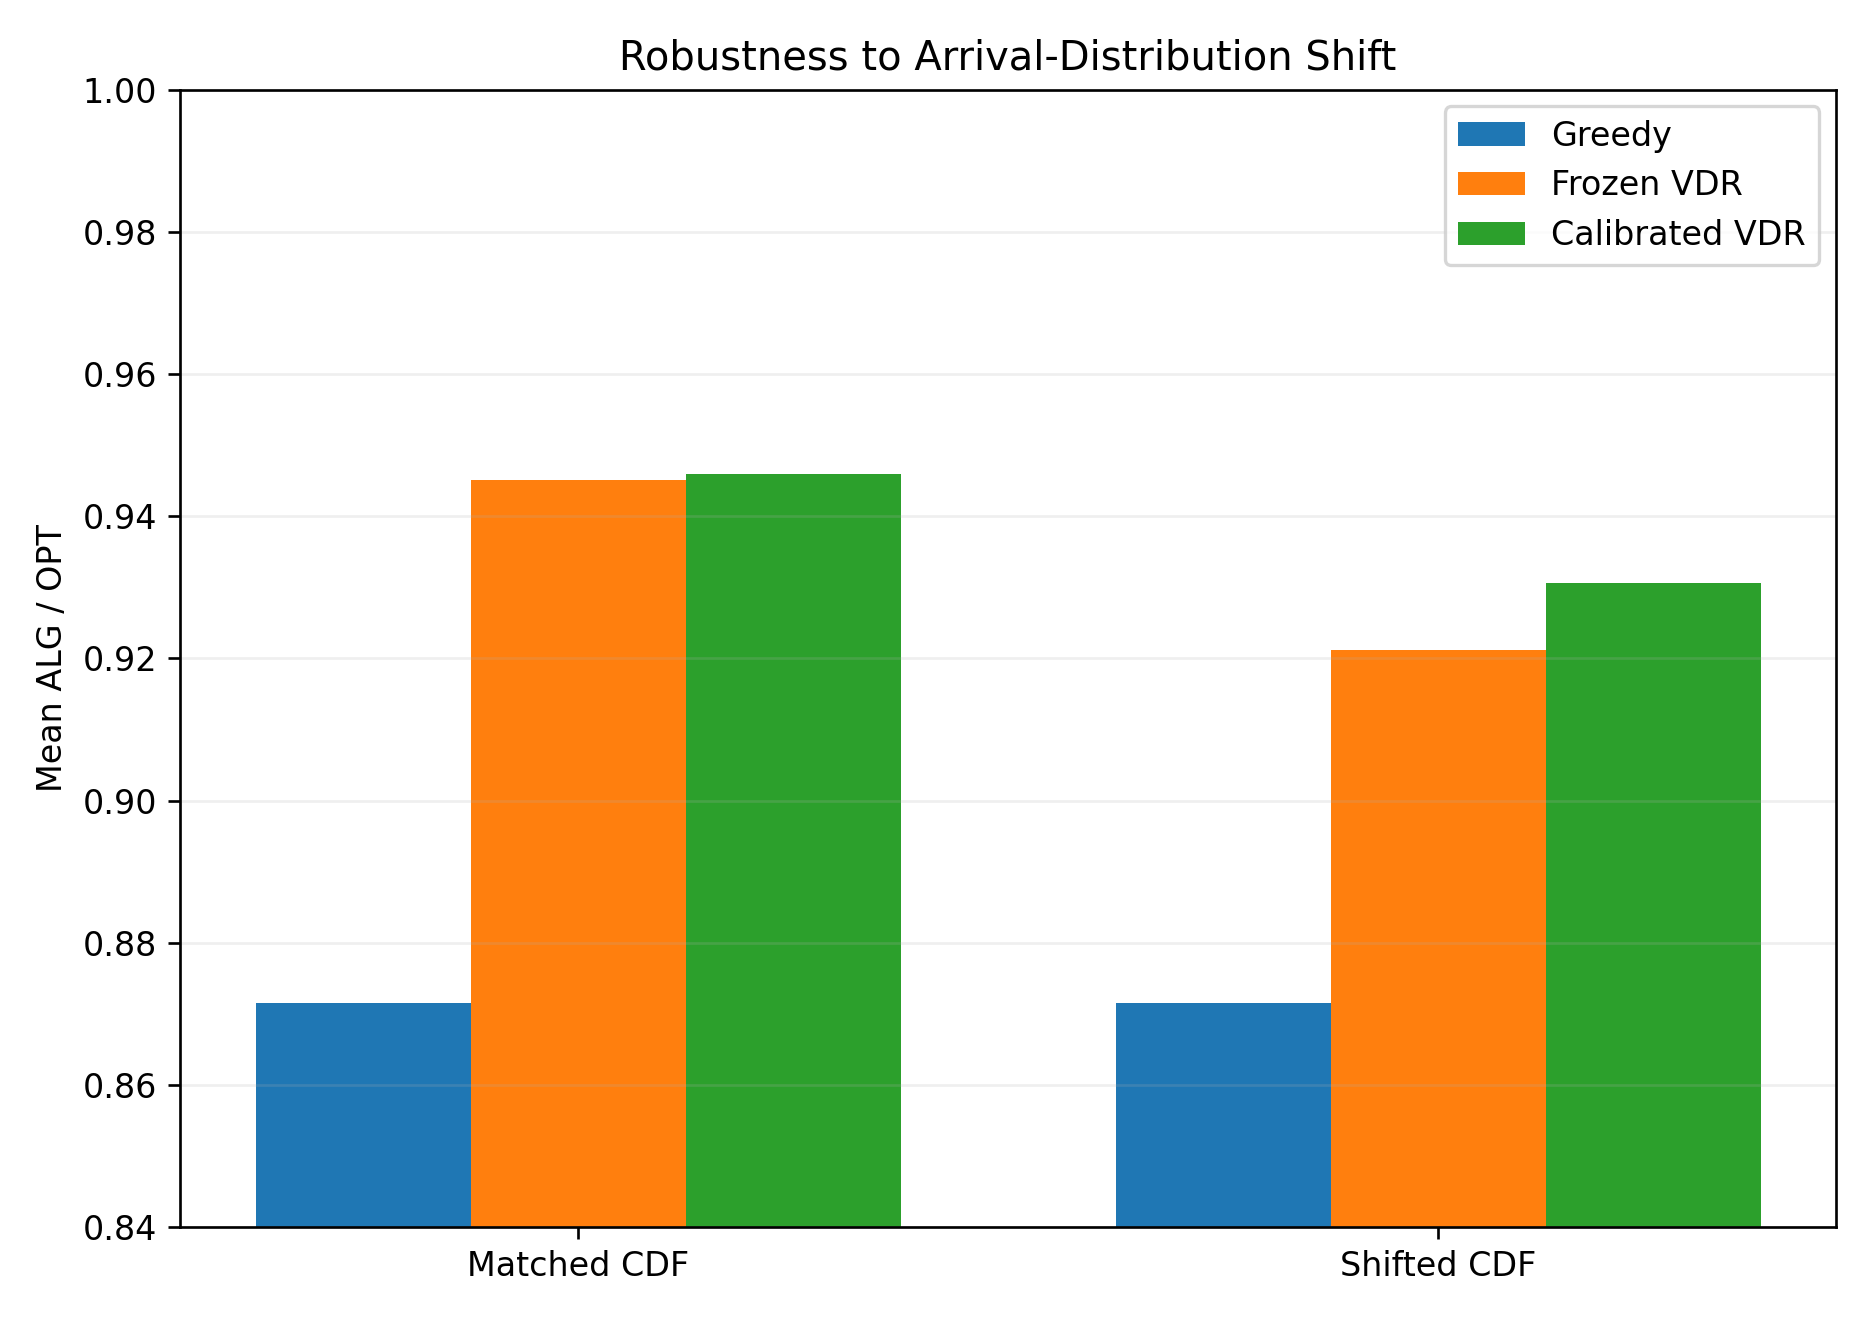

Data behind this chart, as committed beside it:
cdf_mode, greedy, frozen, calibrated
correct, 0.8715, 0.9451, 0.9459
shifted, 0.8715, 0.9212, 0.9306
